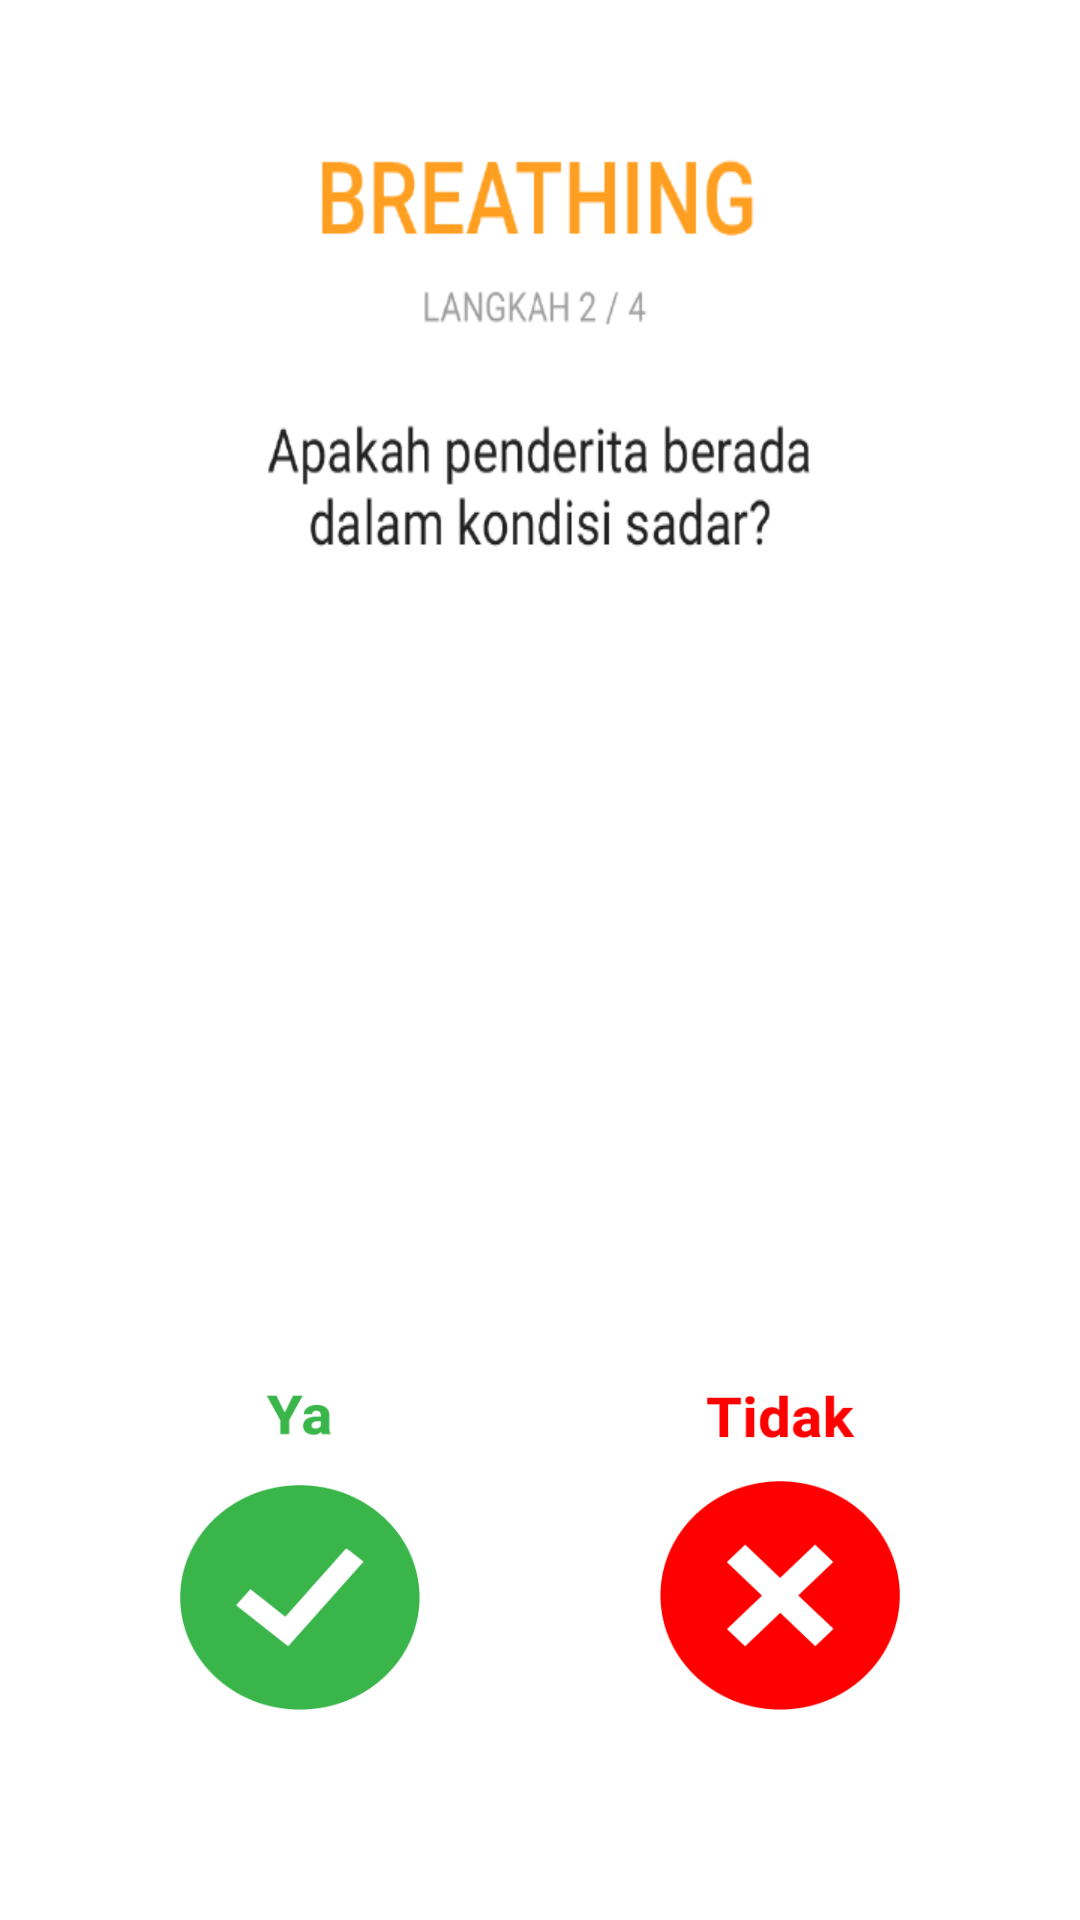

Produce the Android XML layout that renders to this screen, including the resource entries it uses.
<!-- AndroidManifest.xml: application theme AppTheme -->
<!-- res/layout/pp_breathing_2_fragment.xml -->
<?xml version="1.0" encoding="utf-8"?>
<RelativeLayout xmlns:android="http://schemas.android.com/apk/res/android"
    android:orientation="vertical" android:layout_width="match_parent"
    android:layout_height="match_parent"
    android:layout_marginTop="65dp"
    android:background="@drawable/img_pp_breathing_2">
    <Button
        android:id="@+id/breathing2Yes"
        android:layout_width="80dp"
        android:layout_height="105dp"
        android:layout_gravity="left"
        android:layout_marginLeft="60dp"
        android:background="@drawable/ya_icon"
        android:onClick="pp_breathing2Yes_open"
        android:layout_marginStart="60dp"
        android:layout_marginBottom="70dp"
        android:layout_alignTop="@+id/breathing2No"
        android:layout_alignParentLeft="true"
        android:layout_alignParentStart="true" />
    <Button
        android:id="@+id/breathing2No"
        android:layout_width="80dp"
        android:layout_height="105dp"
        android:layout_gravity="right"
        android:background="@drawable/tidak_icon"
        android:onClick="pp_breathing2No_open"
        android:layout_marginBottom="70dp"
        android:layout_alignParentBottom="true"
        android:layout_alignParentRight="true"
        android:layout_alignParentEnd="true"
        android:layout_marginRight="60dp"
        android:layout_marginEnd="60dp" />

</RelativeLayout>
<!-- resources referenced by this layout -->
<resources>
  <!-- drawable img_pp_breathing_2: png bitmap (drawable, 21678 bytes) -->
  <!-- drawable tidak_icon: png bitmap (drawable, 5435 bytes) -->
  <!-- drawable ya_icon: png bitmap (drawable, 5695 bytes) -->
  <style name="AppTheme" parent="Theme.AppCompat.Light.DarkActionBar">
          
          <item name="colorPrimary">@color/colorPrimary</item>
          <item name="colorPrimaryDark">@color/colorPrimaryDark</item>
          <item name="colorAccent">@color/colorAccent</item>
          <item name="android:colorBackground">@color/bright_foreground_inverse_material_light</item>
          
      </style>
  <color name="colorPrimary">#00968b</color>
  <color name="colorPrimaryDark">#00796B</color>
  <color name="colorAccent">#B2DFDB</color>
</resources>
